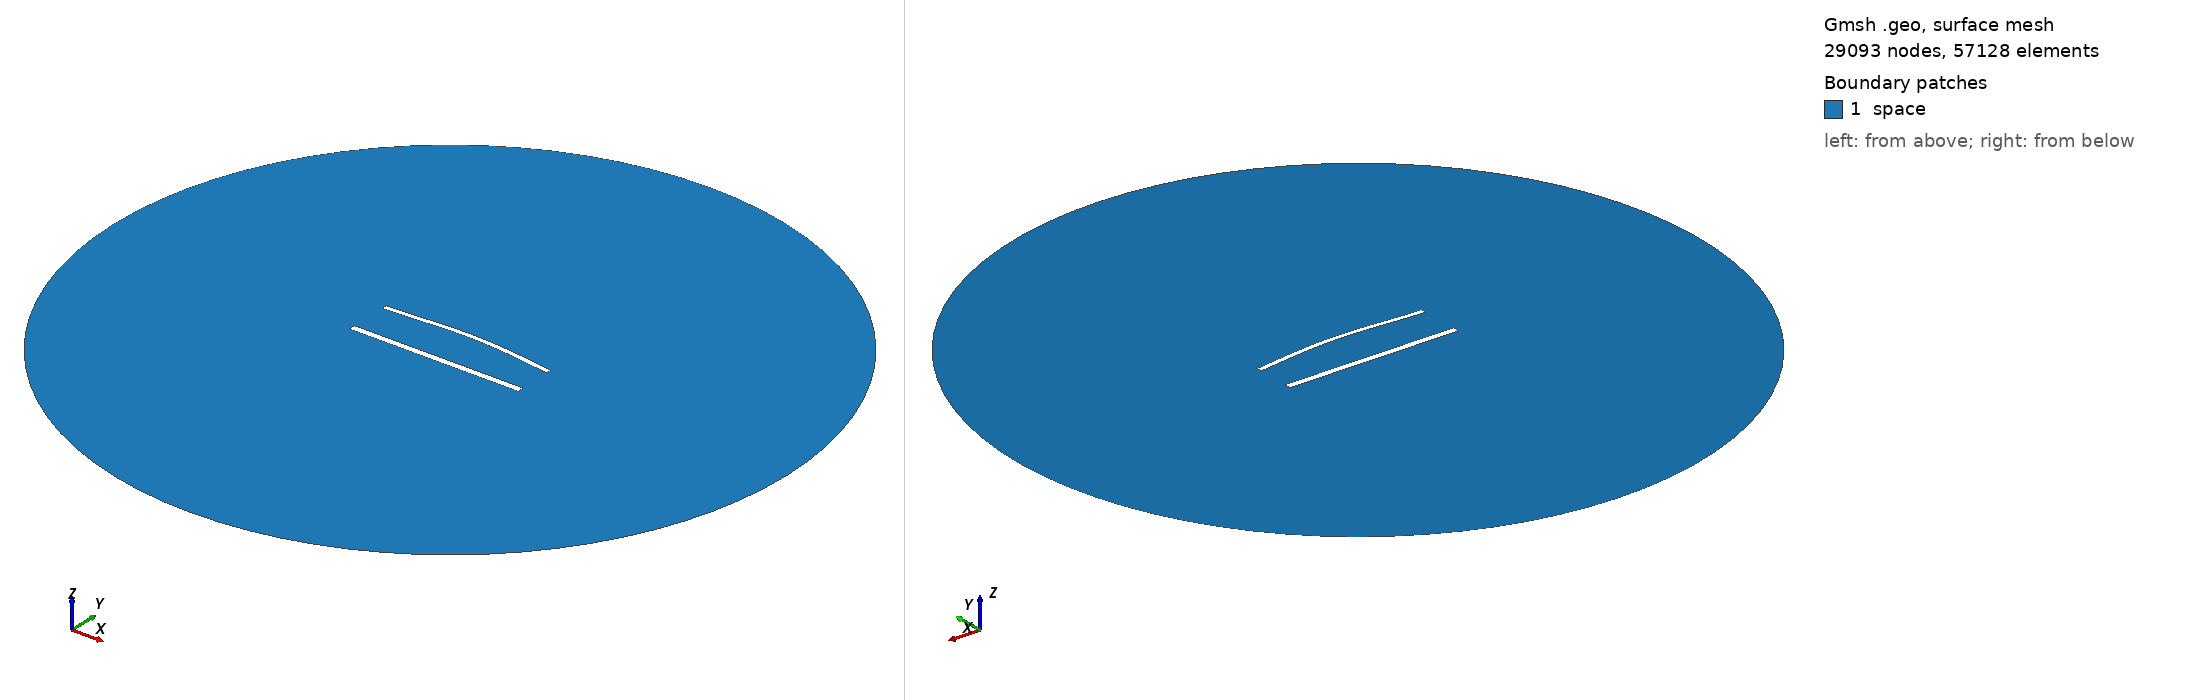

Gmsh geometry script, surface-meshed: 29093 nodes, 57128 surface elements. Boundary patches (legend numbers): 1 space. Left view from above one corner, right view from below the opposite corner. Legend entries are the model's physical surfaces. The drawing asked Gmsh for element sizes between 1% and 20% of the model's largest extent; the script's own settings can give other sizes.

=== 1427.geo (drawn) ===
//---------------------------------------
// Geometry kernel
//---------------------------------------

SetFactory("OpenCASCADE");



//---------------------------------------
// Parameters of the geometry
//---------------------------------------

// Overetch of the upper plate
overetch = 0.375;

// Distance between the plates
distance = 25.0;

// Discretization over the x axis (for the deformation)
nx = 50; 

// Length of the plate
L = 100 - overetch; 

// Number of modes
n = 4; 

// 1st mode coefficient
coeff(1) = 0.0;
beta(1) = 0.596864 * 3.1415926535 / L;

// 2nd mode coefficient
coeff(2) = 1.5;
beta(2) = 1.49418 * 3.1415926535 / L;

// 3rd mode coefficient
coeff(3) = 0.0;
beta(3) = 2.50025 * 3.1415926535 / L;

// 4th mode coefficient
coeff(4) = 0.0;
beta(4) = 3.49999 * 3.1415926535 / L;



//---------------------------------------
// Upper plate (deformed rectangle)
//---------------------------------------

// Coordiantes of the upper plate
xmin = -50;
xmax = 50 - overetch;

// Height of the upper plate
yheight = 4 - 2 * overetch;

// Indexes of the points
UpperID[] = {};
LowerID[] = {};
LeftID[] = {};
RightID[] = {};

// Point index
p = 1;

// Horizontal edges
For i In {1:nx}
    x = xmin + (i-1)*(xmax - xmin)/(nx-1);

    y_bottom = distance / 2 + overetch;
    For j In {1:n}
        C = (Cosh(beta(j)*L) + Cos(beta(j)*L)) / (Sinh(beta(j)*L) + Sin(beta(j)*L));
        y_bottom  = y_bottom + coeff(j) * (Cosh(beta(j)*(x+50)) - Cos(beta(j)*(x+50)) - C * (Sinh(beta(j)*(x+50)) - Sin(beta(j)*(x+50))));
    EndFor

    y_top = y_bottom + yheight;

    Point(p) = {x, y_top, 0, 1.0};
    UpperID[i] = p;
    p = p + 1;

    Point(p) = {x, y_bottom, 0, 1.0};
    LowerID[i] = p;
    p = p + 1;
EndFor

// Create point lists
UpperPts[] = {}; LowerPts[] = {};
For i In {1:nx}
  UpperPts[] += {UpperID[i]};
  LowerPts[] += {LowerID[i]};
EndFor

// Build splines
Spline(1) = {UpperPts[]};
Spline(2) = {LowerPts[]};
Line(3) = {LowerPts[nx-1], UpperPts[nx-1]};
Line(4) = {LowerPts[0], UpperPts[0]};

// Build the plane surface
Curve Loop(1) = {2, 3, -1, -4};
Plane Surface(1) = {1};



//---------------------------------------
// Lower plate (rectangle)
//---------------------------------------

// Vertices
Point(1001) = {-50, -distance/2, 0, 1.0};
Point(1002) = { 50, -distance/2, 0, 1.0};
Point(1003) = { 50,  -distance/2 + 4, 0, 1.0};
Point(1004) = {-50,  -distance/2 + 4, 0, 1.0};

// Edges
Line(5) = {1001, 1002};
Line(6) = {1002, 1003};
Line(7) = {1003, 1004};
Line(8) = {1004, 1001};

// Plane surface
Line Loop(2) = {5, 6, 7, 8};
Plane Surface(2) = {2}; 



//---------------------------------------
// Outer (fictious) boundary
//---------------------------------------

// Points
Point(1005) = {0, 0, 0};       // Center
Point(1006) = {200, 0, 0};     // Start point
Point(1007) = {0, 200, 0};     // 90 degrees
Point(1008) = {-200, 0, 0};    // 180 degrees
Point(1009) = {0, -200, 0};    // 270 degrees

// Circle arcs (each needs start, center, end)
Circle(9) = {1006, 1005, 1007};
Circle(10) = {1007, 1005, 1008};
Circle(11) = {1008, 1005, 1009};
Circle(12) = {1009, 1005, 1006};

// Plane surface for the entire domain
Curve Loop(3) = {9, 10, 11, 12};
Surface(3) = {3};

// Subtract the plates from the whole domain to obtain the actual domain where we want to solve the equations
BooleanDifference{ Surface{3}; Delete; }{ Surface{1}; Surface{2}; Delete; }




//---------------------------------------
// Transfinite Lines/Curves
//---------------------------------------

// Set the number of points on the boundaries
r = 6;
d = 0.15;

// Plates
Transfinite Curve {1} = 50*r/4 Using Progression 1;
Transfinite Line {2} = 50*r Using Progression 1;
Transfinite Curve {3, 4} = 2*r Using Progression 1+d;
Transfinite Line {5} = 50*r/4 Using Progression 1;
Transfinite Line {7} = 50*r Using Progression 1;
Transfinite Line {6} = 2*r Using Progression 1-d;
Transfinite Line {8} = 2*r Using Progression 1+d;

// Outer boundary
Transfinite Line {9, 10, 11, 12} = 20 Using Progression 1;



//---------------------------------------
// Physical groups
//---------------------------------------                

// Physical curves (boundaries)
Physical Line("force_segment", 10) = {2};
Physical Line("upper_plate", 11) = {1, 3, 4};
Physical Line("lower_plate", 12) = {5, 6, 7, 8};
Physical Line("boundary", 20) = {9, 10, 11, 12};

// Physical Surfaces
Physical Surface("space", 30) = {3};



//---------------------------------------
// 6. Generate the Mesh
//---------------------------------------

// 2D mesh generation
Mesh 2;
